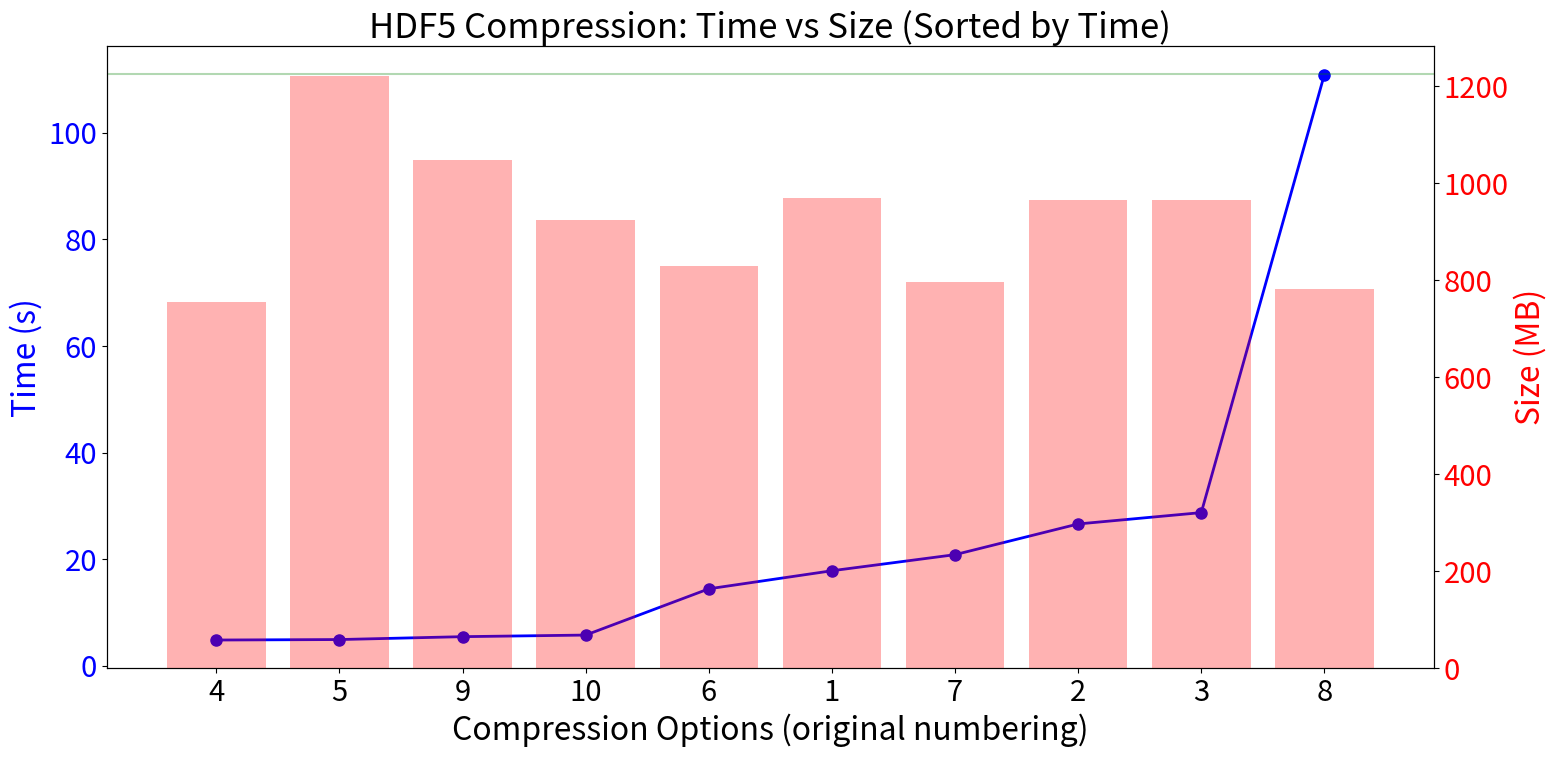

Python code for this plot:
import matplotlib.pyplot as plt
import numpy as np

# Font size variables
SMALL_FONT = 21
MEDIUM_FONT = 23
LARGE_FONT = 24
TITLE_FONT = 25

raw_size = 1224.63

# Data with added numbers
data = [
    (1, "gzip, 1, False", 17.84, 969.85),
    (2, "gzip, 4, False", 26.62, 966.50),
    (3, "gzip, 9, False", 28.75, 965.61),
    (4, "szip, None, False", 4.84, 756.35),
    (5, "lzf, None, False", 4.93, 1221.79),
    (6, "gzip, 1, True", 14.45, 830.28),
    (7, "gzip, 4, True", 20.86, 797.66),
    (8, "gzip, 9, True", 110.96, 781.90),
    (9, "szip, None, True", 5.47, 1049.11),
    (10, "lzf, None, True", 5.77, 923.48),
]

# Sort data by time
sorted_data = sorted(data, key=lambda x: x[2])

# Extract sorted values
numbers = [item[0] for item in sorted_data]
times = [item[2] for item in sorted_data]
sizes = [item[3] for item in sorted_data]

# Set the default font size
plt.rcParams.update({"font.size": SMALL_FONT})

# Create the plot
fig, ax1 = plt.subplots(figsize=(16, 8))

# Plot time as a line with dots
line = ax1.plot(
    range(len(data)), times, "bo-", linewidth=2, markersize=8, label="Time (s)"
)[0]
ax1.set_xlabel("Compression Options (original numbering)", fontsize=MEDIUM_FONT)
ax1.set_ylabel("Time (s)", color="b", fontsize=MEDIUM_FONT)
ax1.tick_params(axis="y", labelcolor="b", labelsize=SMALL_FONT)

# Create a second y-axis for size
ax2 = ax1.twinx()
bars = ax2.bar(range(len(data)), sizes, alpha=0.3, color="r", label="Size (MB)")
ax2.set_ylabel("Size (MB)", color="r", fontsize=MEDIUM_FONT)
ax2.tick_params(axis="y", labelcolor="r", labelsize=SMALL_FONT)

ax2.axhline(y=raw_size, color="g", linestyle="-", alpha=0.3, label="Raw Size (MB)")

# Set x-axis ticks and labels
plt.xticks(range(len(data)), numbers, fontsize=SMALL_FONT)

# Add a title
plt.title("HDF5 Compression: Time vs Size (Sorted by Time)", fontsize=TITLE_FONT)

# Add legend
lines = [line, bars]
labels = [l.get_label() for l in lines]

# Adjust layout
plt.tight_layout()

# Save the plot as a PDF file
plt.savefig("hdf5_compression_plot.pdf", format="pdf", bbox_inches="tight")

print("Plot saved as 'hdf5_compression_plot.pdf'")

# If you also want to display the plot, uncomment the following line:
plt.show()
